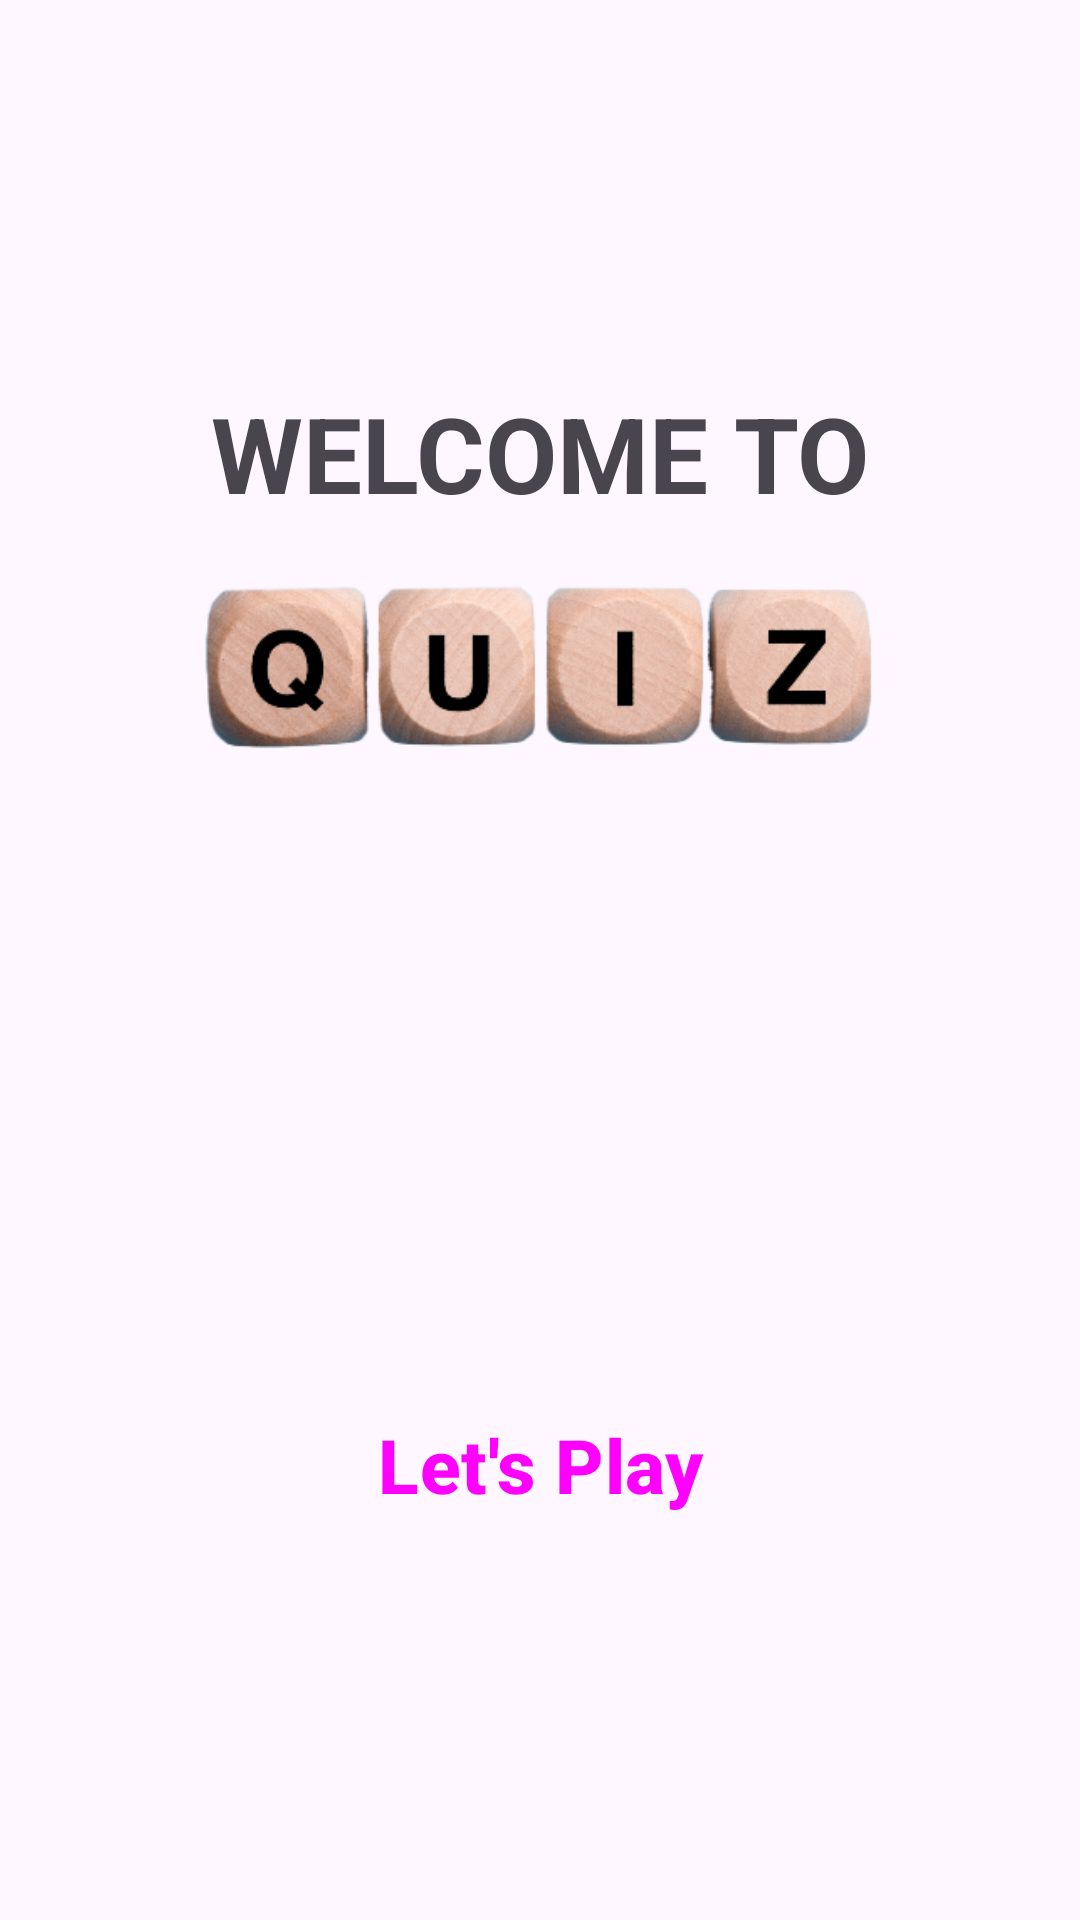

Reconstruct the res/layout file that produces this screen, plus the resources it refers to.
<!-- AndroidManifest.xml: application theme Theme.Simple_Quiz_App -->
<!-- res/layout/activity_main.xml -->
<LinearLayout xmlns:android="http://schemas.android.com/apk/res/android"
    android:id="@+id/main"
    android:layout_width="match_parent"
    android:layout_height="match_parent"
    android:orientation="vertical"
    android:gravity="center"
    android:padding="24dp"
    xmlns:tools="http://schemas.android.com/tools"
    tools:context=".MainActivity">
<TextView
    android:layout_width="match_parent"
    android:layout_height="wrap_content"
    android:textStyle="bold"
    android:textSize="35sp"
    android:text="WELCOME TO"

    android:gravity="center"/>



    <ImageView
        android:layout_width="280dp"
        android:layout_height="100dp"
        android:src="@drawable/pic4"
        android:scaleType="centerCrop"
        android:layout_marginBottom="150dp" />

    <Button
        android:layout_marginTop="40dp"
        style="@style/Widget.Material3.Button.ElevatedButton"
        android:id="@+id/button"
        android:layout_width="220dp"
        android:backgroundTint="#DAF20D"
        android:layout_height="wrap_content"
        android:text="Let's Play"
        android:textSize="25sp"
        android:textStyle="bold"
        android:clickable="true"
        />
</LinearLayout>
<!-- resources referenced by this layout -->
<resources>
  <!-- drawable pic4: png bitmap (drawable, 84673 bytes) -->
  <style name="Theme.Simple_Quiz_App" parent="Base.Theme.Simple_Quiz_App" />
  <style name="Base.Theme.Simple_Quiz_App" parent="Theme.Material3.DayNight.NoActionBar">
          
          
      </style>
</resources>
